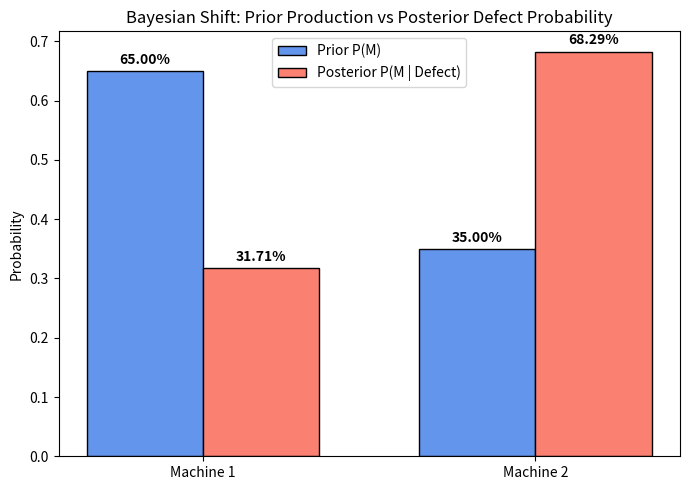

The matplotlib source for this figure:
# Program 8: Manufacturing
# Question: Two machines with different defect rates, calculate conditional probability of defective product source.

import numpy as np
import matplotlib.pyplot as plt

# ----------------------------------------------------------------------
# 1. Problem Formulation & Given Probabilities
# ----------------------------------------------------------------------
# Production proportions (Prior Probabilities):
# Machine 1 produces 65% of total parts -> P(M1) = 0.65
# Machine 2 produces 35% of total parts -> P(M2) = 0.35
p_m1 = 0.65
p_m2 = 0.35

# Conditional Defect Rates:
# Machine 1 defect rate: P(Defect | M1) = 0.02 (2.0%)
# Machine 2 defect rate: P(Defect | M2) = 0.08 (8.0%)
p_defect_given_m1 = 0.02
p_defect_given_m2 = 0.08

# ----------------------------------------------------------------------
# 2. Analytical Solution via Bayes' Theorem
# ----------------------------------------------------------------------
# Total Probability of selecting a defective product: P(D)
# Formula: P(D) = P(D | M1)*P(M1) + P(D | M2)*P(M2)
p_defect_and_m1 = p_defect_given_m1 * p_m1
p_defect_and_m2 = p_defect_given_m2 * p_m2
p_defect_total = p_defect_and_m1 + p_defect_and_m2

# Bayes' Theorem: Conditional probability of originating machine given item is defective
# Formula: P(Mi | D) = [P(D | Mi) * P(Mi)] / P(D)
p_m1_given_defect = p_defect_and_m1 / p_defect_total
p_m2_given_defect = p_defect_and_m2 / p_defect_total

print("=" * 70)
print("MANUFACTURING: BAYESIAN DEFECT SOURCE PROBABILITY")
print("=" * 70)
print("1. PRIOR PRODUCTION PROBABILITIES & DEFECT RATES:")
print(f"   P(Machine 1)             : {p_m1:.4f} (65.00% of factory output)")
print(f"   P(Machine 2)             : {p_m2:.4f} (35.00% of factory output)")
print(f"   P(Defect | Machine 1)    : {p_defect_given_m1:.4f} (2.00% defect rate)")
print(f"   P(Defect | Machine 2)    : {p_defect_given_m2:.4f} (8.00% defect rate)")
print("-" * 70)
print("2. TOTAL PROBABILITY OF DEFECTIVE ITEM:")
print(f"   P(Defect) = P(D|M1)*P(M1) + P(D|M2)*P(M2) = {p_defect_total:.4f} ({p_defect_total*100:.2f}%)")
print("-" * 70)
print("3. POSTERIOR CONDITIONAL PROBABILITIES (BAYES' THEOREM):")
print(f"   P(Machine 1 | Defect)    : {p_m1_given_defect:.4f} ({p_m1_given_defect*100:.2f}%)")
print(f"   P(Machine 2 | Defect)    : {p_m2_given_defect:.4f} ({p_m2_given_defect*100:.2f}%)")

# ----------------------------------------------------------------------
# 3. Empirical Verification via Monte Carlo Simulation (Inline Data)
# ----------------------------------------------------------------------
np.random.seed(42)
n_samples = 1_000_000

# Step 1: Assign machine source based on prior distribution
machine_source = np.random.choice([1, 2], size=n_samples, p=[p_m1, p_m2])

# Step 2: Assign defect status based on machine-specific defect probabilities
random_draws = np.random.rand(n_samples)
is_defective = np.where(
    machine_source == 1,
    random_draws < p_defect_given_m1,
    random_draws < p_defect_given_m2
)

# Step 3: Count defective items and compute empirical probabilities
total_defects = np.sum(is_defective)
defects_from_m1 = np.sum(is_defective & (machine_source == 1))
defects_from_m2 = np.sum(is_defective & (machine_source == 2))

emp_p_defect = total_defects / n_samples
emp_p_m1_given_defect = defects_from_m1 / total_defects
emp_p_m2_given_defect = defects_from_m2 / total_defects

print("-" * 70)
print(f"4. MONTE CARLO SIMULATION VERIFICATION ({n_samples:,} UNITS):")
print(f"   Simulated P(Defect)           : {emp_p_defect:.4f} ({emp_p_defect*100:.2f}%)")
print(f"   Simulated P(Machine 1 | Defect): {emp_p_m1_given_defect:.4f} ({emp_p_m1_given_defect*100:.2f}%)")
print(f"   Simulated P(Machine 2 | Defect): {emp_p_m2_given_defect:.4f} ({emp_p_m2_given_defect*100:.2f}%)")
print("-" * 70)
print("5. QUALITY CONTROL DIAGNOSIS:")
print(f"   Even though Machine 1 produces nearly double the parts of Machine 2 (65% vs 35%),")
print(f"   a randomly discovered defective part is MORE LIKELY ({p_m2_given_defect*100:.2f}%) to have come")
print(f"   from Machine 2 due to its 4x higher defect rate (8% vs 2%).")
print("=" * 70)

# ----------------------------------------------------------------------
# 6. Prior vs Posterior Comparison Visualization using Matplotlib
# ----------------------------------------------------------------------
machines = ['Machine 1', 'Machine 2']
x = np.arange(len(machines))
width = 0.35

fig, ax = plt.subplots(figsize=(7, 5))
rects1 = ax.bar(x - width/2, [p_m1, p_m2], width, label='Prior P(M)', color='cornflowerblue', edgecolor='black')
rects2 = ax.bar(x + width/2, [p_m1_given_defect, p_m2_given_defect], width, label='Posterior P(M | Defect)', color='salmon', edgecolor='black')

ax.set_ylabel('Probability')
ax.set_title('Bayesian Shift: Prior Production vs Posterior Defect Probability')
ax.set_xticks(x)
ax.set_xticklabels(machines)
ax.legend()

for rects in [rects1, rects2]:
    for bar in rects:
        height = bar.get_height()
        ax.annotate(f'{height:.2%}',
                    xy=(bar.get_x() + bar.get_width() / 2, height),
                    xytext=(0, 3), textcoords="offset points",
                    ha='center', va='bottom', fontweight='bold')

plt.tight_layout()
# plt.show() # Display plot window (uncomment when running interactively)
plt.close()

# Output:
# ======================================================================
# MANUFACTURING: BAYESIAN DEFECT SOURCE PROBABILITY
# ======================================================================
# 1. PRIOR PRODUCTION PROBABILITIES & DEFECT RATES:
#    P(Machine 1)             : 0.6500 (65.00% of factory output)
#    P(Machine 2)             : 0.3500 (35.00% of factory output)
#    P(Defect | Machine 1)    : 0.0200 (2.00% defect rate)
#    P(Defect | Machine 2)    : 0.0800 (8.00% defect rate)
# ----------------------------------------------------------------------
# 2. TOTAL PROBABILITY OF DEFECTIVE ITEM:
#    P(Defect) = P(D|M1)*P(M1) + P(D|M2)*P(M2) = 0.0410 (4.10%)
# ----------------------------------------------------------------------
# 3. POSTERIOR CONDITIONAL PROBABILITIES (BAYES' THEOREM):
#    P(Machine 1 | Defect)    : 0.3171 (31.71%)
#    P(Machine 2 | Defect)    : 0.6829 (68.29%)
# ----------------------------------------------------------------------
# 4. MONTE CARLO SIMULATION VERIFICATION (1,000,000 UNITS):
#    Simulated P(Defect)           : 0.0413 (4.13%)
#    Simulated P(Machine 1 | Defect): 0.3144 (31.44%)
#    Simulated P(Machine 2 | Defect): 0.6856 (68.56%)
# ----------------------------------------------------------------------
# 5. QUALITY CONTROL DIAGNOSIS:
#    Even though Machine 1 produces nearly double the parts of Machine 2 (65% vs 35%),
#    a randomly discovered defective part is MORE LIKELY (68.29%) to have come
#    from Machine 2 due to its 4x higher defect rate (8% vs 2%).
# ======================================================================



# ======================================================================
# CO1 PROGRAMS 9 TO 16
# ======================================================================
